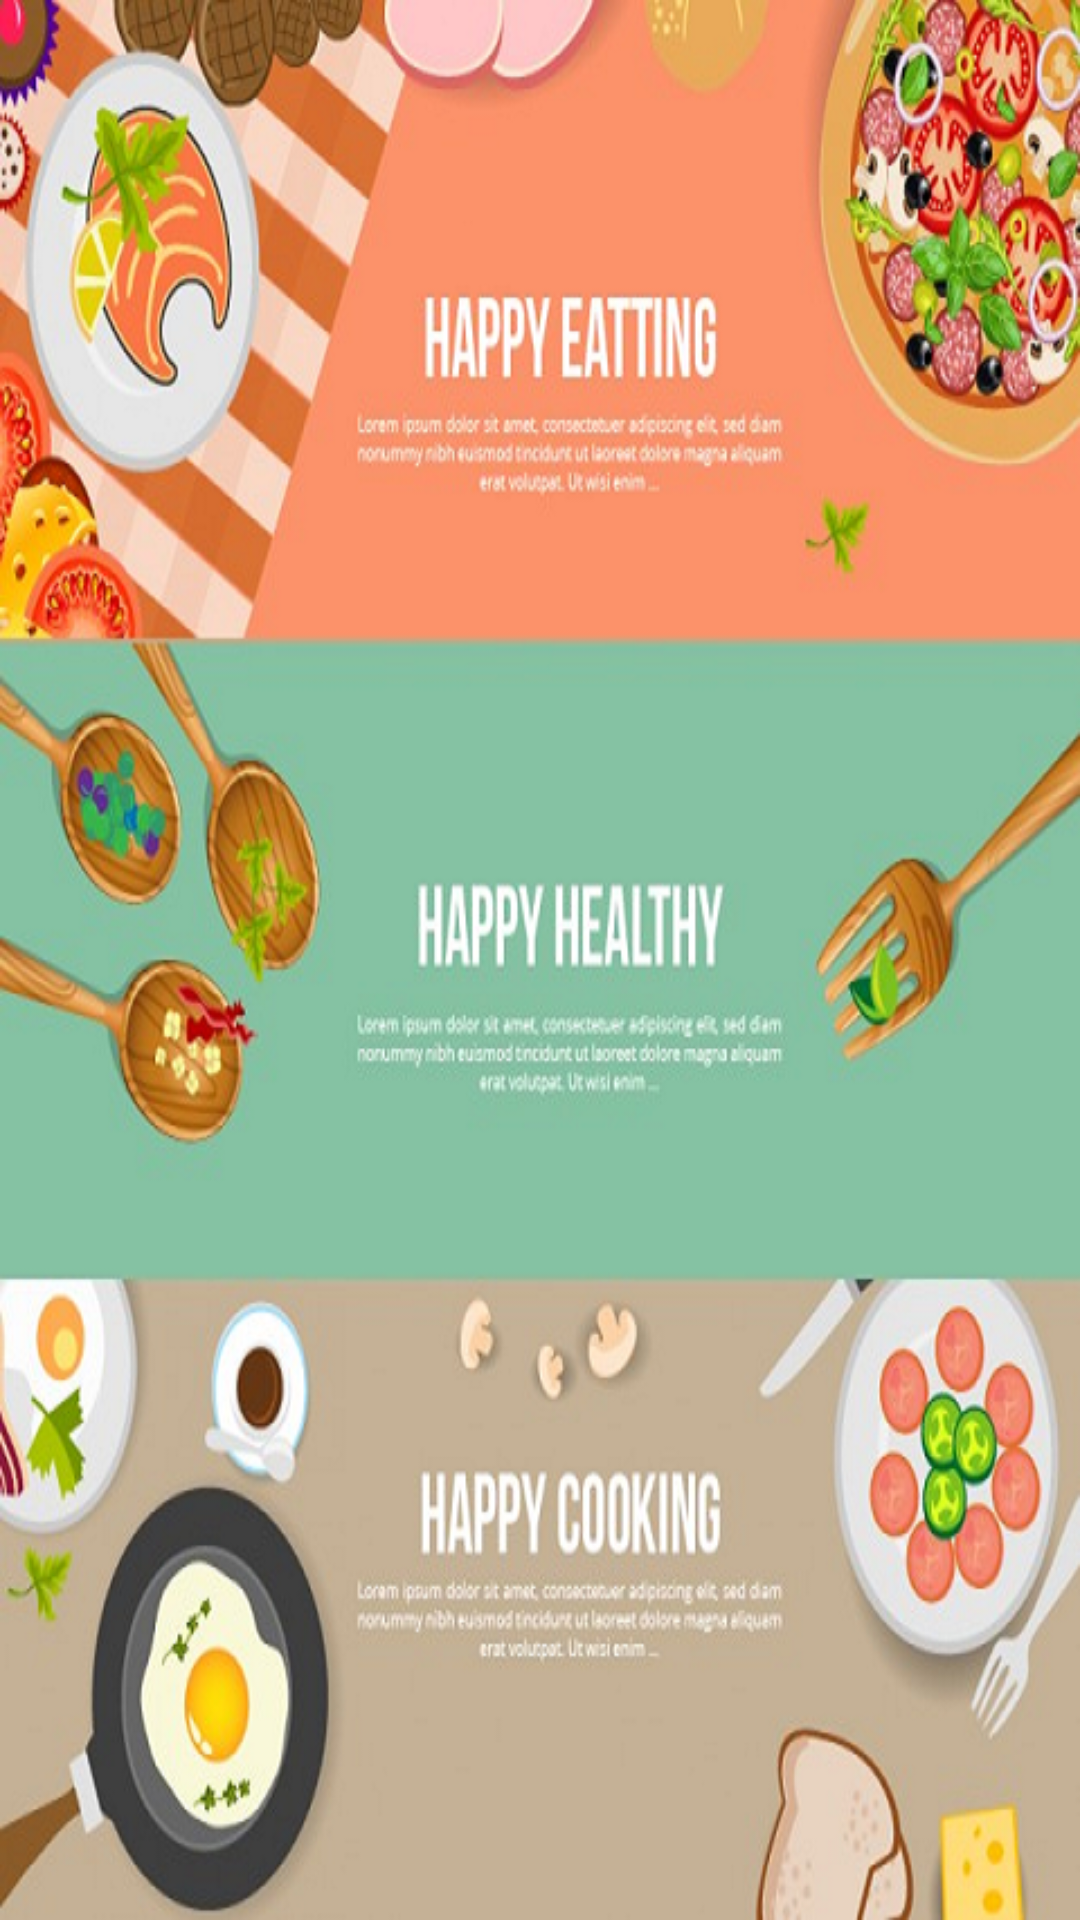

Layout XML and referenced resources for this Android screen:
<!-- AndroidManifest.xml: application theme AppTheme -->
<!-- res/layout/pageduan.xml -->
<?xml version="1.0" encoding="utf-8"?>
<LinearLayout xmlns:android="http://schemas.android.com/apk/res/android"
    android:orientation="vertical" android:layout_width="match_parent"
    android:layout_height="match_parent">

    <ImageView
        android:layout_width="match_parent"
        android:layout_height="match_parent"
        android:id="@+id/imageView2"
        android:background="@drawable/food" />
</LinearLayout>
<!-- resources referenced by this layout -->
<resources>
  <!-- drawable food: png bitmap (drawable, 630479 bytes) -->
  <style name="AppTheme" parent="Theme.AppCompat.Light.DarkActionBar">
          
          <item name="colorPrimary">@color/colorPrimary</item>
          <item name="colorPrimaryDark">@color/colorPrimaryDark</item>
          <item name="colorAccent">@color/colorAccent</item>
      </style>
  <!-- not gathered from this repository: default colours our renderer supplied (Android Studio template values) -->
  <color name="colorPrimary">#FF6200EE</color>
  <color name="colorPrimaryDark">#FF3700B3</color>
  <color name="colorAccent">#FF03DAC5</color>
</resources>
